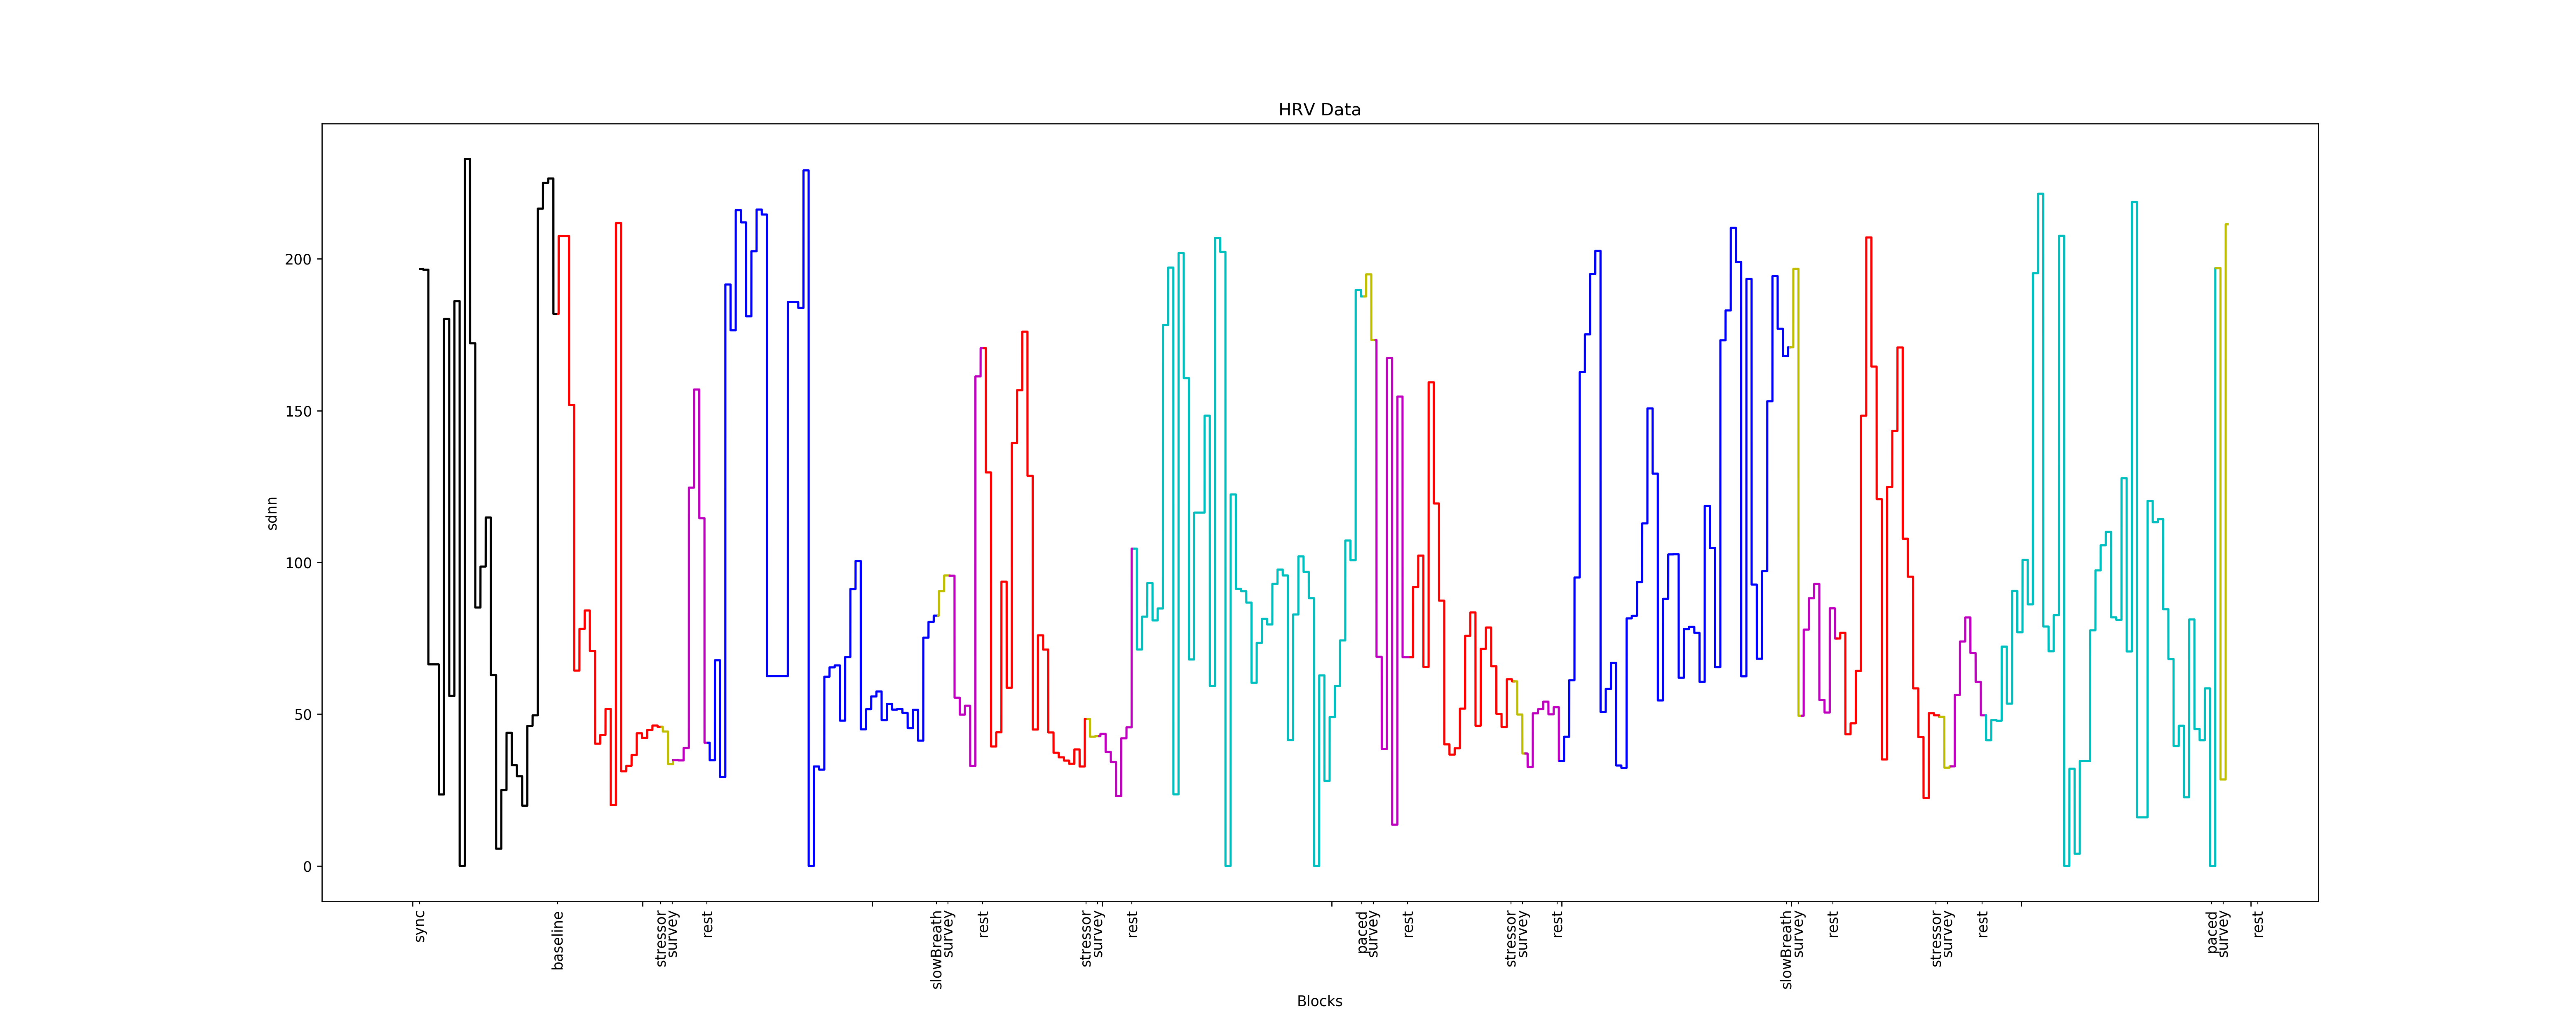

Source data for this figure (header and first rows):
206.25577273614002, 1
206.3, 1
206.3, 1
206.3, 1
206.3, 1
206.3, 1
206.3, 1
206.3, 1
206.3, 1
206.3, 1
206.3, 1
206.3, 1
206.3, 1
206.3, 1
206.3, 1
206.3, 1
206.3, 1
206.3, 1
206.3, 1
206.3, 1
206.3, 1
206.3, 1
206.3, 1
206.3, 1
206.3, 1
206.3, 1
206.3, 1
206.3, 1
206.3, 1
206.3, 1
206.3, 1
206.3, 1
206.3, 1
206.3, 1
206.3, 1
206.3, 1
206.3, 1
206.3, 1
206.3, 1
206.3, 1
206.3, 1
206.3, 1
206.3, 1
206.3, 1
206.3, 1
206.3, 1
206.3, 1
206.3, 1
206.3, 1
206.3, 1
206.3, 1
206.3, 1
206.3, 1
206.3, 1
206.3, 1
206.3, 1
206.3, 1
206.3, 1
206.3, 1
206.3, 1
206.3, 1
... 201,166 more rows
